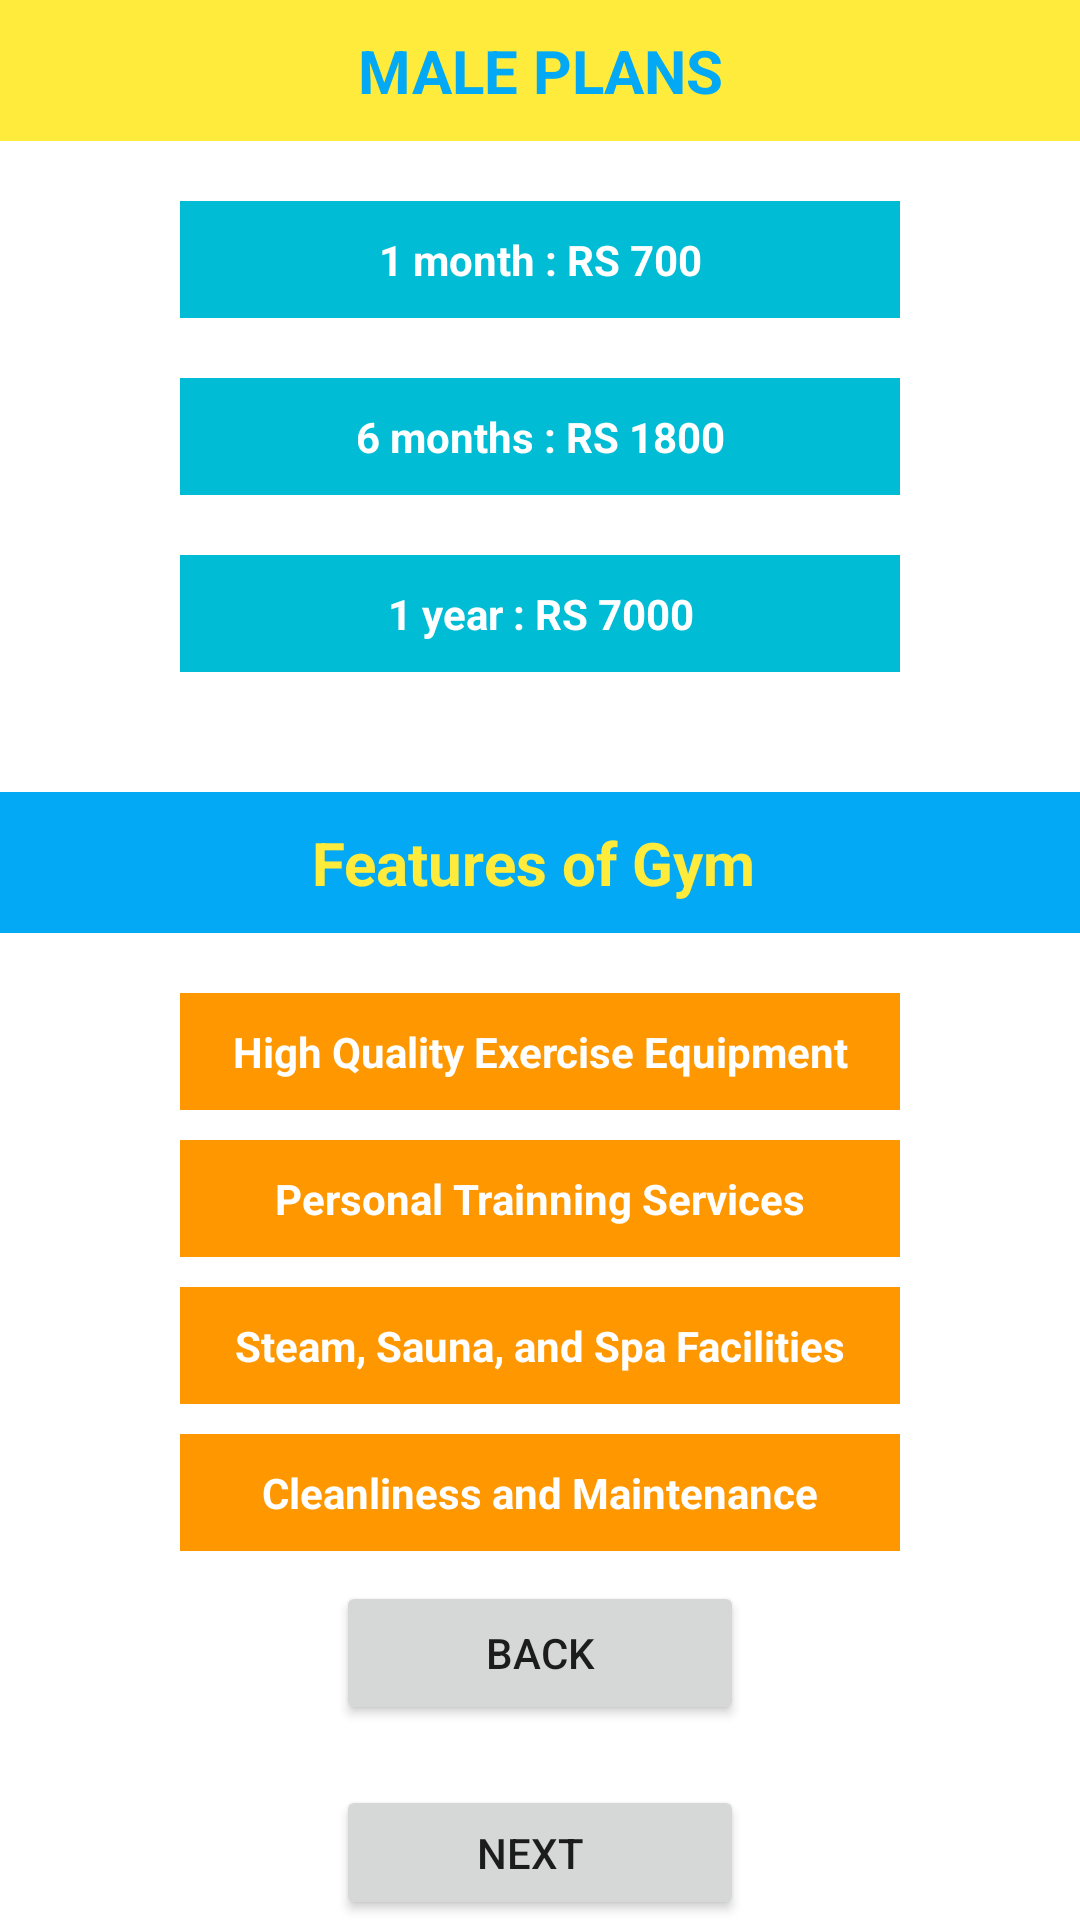

The Android layout XML behind this screen, and the referenced resources:
<!-- AndroidManifest.xml: application theme Theme.FitnessClud -->
<!-- res/layout/activity_maleplan.xml -->
<?xml version="1.0" encoding="utf-8"?>
<LinearLayout xmlns:android="http://schemas.android.com/apk/res/android"
    xmlns:app="http://schemas.android.com/apk/res-auto"
    xmlns:tools="http://schemas.android.com/tools"
    android:layout_width="match_parent"
    android:layout_height="match_parent"
    android:orientation="vertical"
    android:background="@drawable/gymwallpaper"
    tools:context=".maleplan">

    <TextView
        android:id="@+id/textView"
        android:layout_width="match_parent"
        android:layout_height="wrap_content"
        android:padding="10sp"
        android:layout_marginBottom="20sp"
        android:textStyle="bold"
        android:textAlignment="center"
        android:layout_gravity="center"
        android:background="#FFEB3B"
        android:gravity="center"
        android:textSize="20sp"
        android:textColor="#03A9F4"
        android:text="MALE PLANS" />

    <TextView
        android:id="@+id/textView4"
        android:layout_width="match_parent"
        android:layout_height="wrap_content"
        android:padding="10sp"
        android:layout_marginBottom="20sp"
        android:textColor="@color/white"
        android:layout_marginLeft="60sp"
        android:layout_marginRight="60sp"
        android:textStyle="bold"
        android:textAlignment="center"
        android:background="#00BCD4"
        android:text="1 month : RS 700" />

    <TextView
        android:id="@+id/textView5"
        android:layout_width="match_parent"
        android:layout_height="wrap_content"
        android:padding="10sp"
        android:textColor="@color/white"
        android:layout_marginLeft="60sp"
        android:layout_marginRight="60sp"
        android:textStyle="bold"
        android:textAlignment="center"
        android:background="#00BCD4"
        android:layout_marginBottom="20sp"
        android:text="6 months : RS 1800" />

    <TextView
        android:id="@+id/textView6"
        android:layout_width="match_parent"
        android:layout_height="wrap_content"
        android:padding="10sp"
        android:layout_marginBottom="20sp"
        android:textColor="@color/white"
        android:layout_marginLeft="60sp"
        android:layout_marginRight="60sp"
        android:textStyle="bold"
        android:textAlignment="center"
        android:background="#00BCD4"
        android:text="1 year : RS 7000" />

    <TextView
        android:id="@+id/textView7"
        android:layout_width="match_parent"
        android:layout_height="wrap_content"
        android:padding="10sp"
        android:layout_marginBottom="20sp"
        android:textStyle="bold"
        android:textAlignment="center"
        android:layout_gravity="center"
        android:background="#03A9F4"
        android:layout_marginTop="20sp"
        android:gravity="center"
        android:textSize="20sp"
        android:textColor="#FFEB3B"
        android:text="Features of Gym " />

    <TextView
        android:id="@+id/textView8"
        android:layout_width="match_parent"
        android:layout_height="wrap_content"
        android:padding="10sp"
        android:layout_marginBottom="10sp"
        android:textColor="@color/white"
        android:layout_marginLeft="60sp"
        android:layout_marginRight="60sp"
        android:textStyle="bold"
        android:textAlignment="center"
        android:background="#FF9800"
        android:text="High Quality Exercise Equipment" />

    <TextView
        android:id="@+id/textView9"
        android:layout_width="match_parent"
        android:layout_height="wrap_content"
        android:padding="10sp"
        android:layout_marginBottom="10sp"
        android:textColor="@color/white"
        android:layout_marginLeft="60sp"
        android:layout_marginRight="60sp"
        android:textStyle="bold"
        android:textAlignment="center"
        android:background="#FF9800"
        android:text="Personal Trainning Services" />

    <TextView
        android:id="@+id/textView10"
        android:layout_width="match_parent"
        android:layout_height="wrap_content"
        android:padding="10sp"
        android:layout_marginBottom="10sp"
        android:textColor="@color/white"
        android:layout_marginLeft="60sp"
        android:layout_marginRight="60sp"
        android:textStyle="bold"
        android:textAlignment="center"
        android:background="#FF9800"
        android:text="Steam, Sauna, and Spa Facilities" />

    <TextView
        android:id="@+id/textView11"
        android:layout_width="match_parent"
        android:layout_height="wrap_content"
        android:padding="10sp"
        android:textColor="@color/white"
        android:layout_marginLeft="60sp"
        android:layout_marginRight="60sp"
        android:textStyle="bold"
        android:textAlignment="center"
        android:background="#FF9800"
        android:layout_marginBottom="10sp"
        android:text="Cleanliness and Maintenance" />

    <Button
        android:id="@+id/back"
        android:layout_width="136dp"
        android:layout_height="wrap_content"
        android:layout_gravity="center"
        android:layout_marginLeft="80sp"
        android:layout_marginRight="80sp"
        android:text="back" />


    <Button
        android:id="@+id/femaleplan"
        android:layout_width="136dp"
        android:layout_height="wrap_content"
        android:layout_gravity="center"
        android:layout_marginLeft="80sp"
        android:layout_marginRight="80sp"
        android:layout_marginTop="20sp"
        android:text="next  " />




</LinearLayout>
<!-- resources referenced by this layout -->
<resources>
  <style name="Theme.FitnessClud" parent="Theme.MaterialComponents.DayNight.DarkActionBar">
          
          <item name="colorPrimary">@color/purple_500</item>
          <item name="colorPrimaryVariant">@color/purple_700</item>
          <item name="colorOnPrimary">@color/white</item>
          
          <item name="colorSecondary">@color/teal_200</item>
          <item name="colorSecondaryVariant">@color/teal_700</item>
          <item name="colorOnSecondary">@color/black</item>
          
          <item name="android:statusBarColor" tools:targetApi="l">?attr/colorPrimaryVariant</item>
          
      </style>
  <!-- not gathered from this repository: default colours our renderer supplied (Android Studio template values) -->
  <color name="purple_500">#FF6200EE</color>
  <color name="purple_700">#FF3700B3</color>
  <color name="teal_200">#FF03DAC5</color>
  <color name="teal_700">#FF018786</color>
  <color name="black">#FF000000</color>
  <color name="white">#FFFFFFFF</color>
</resources>
